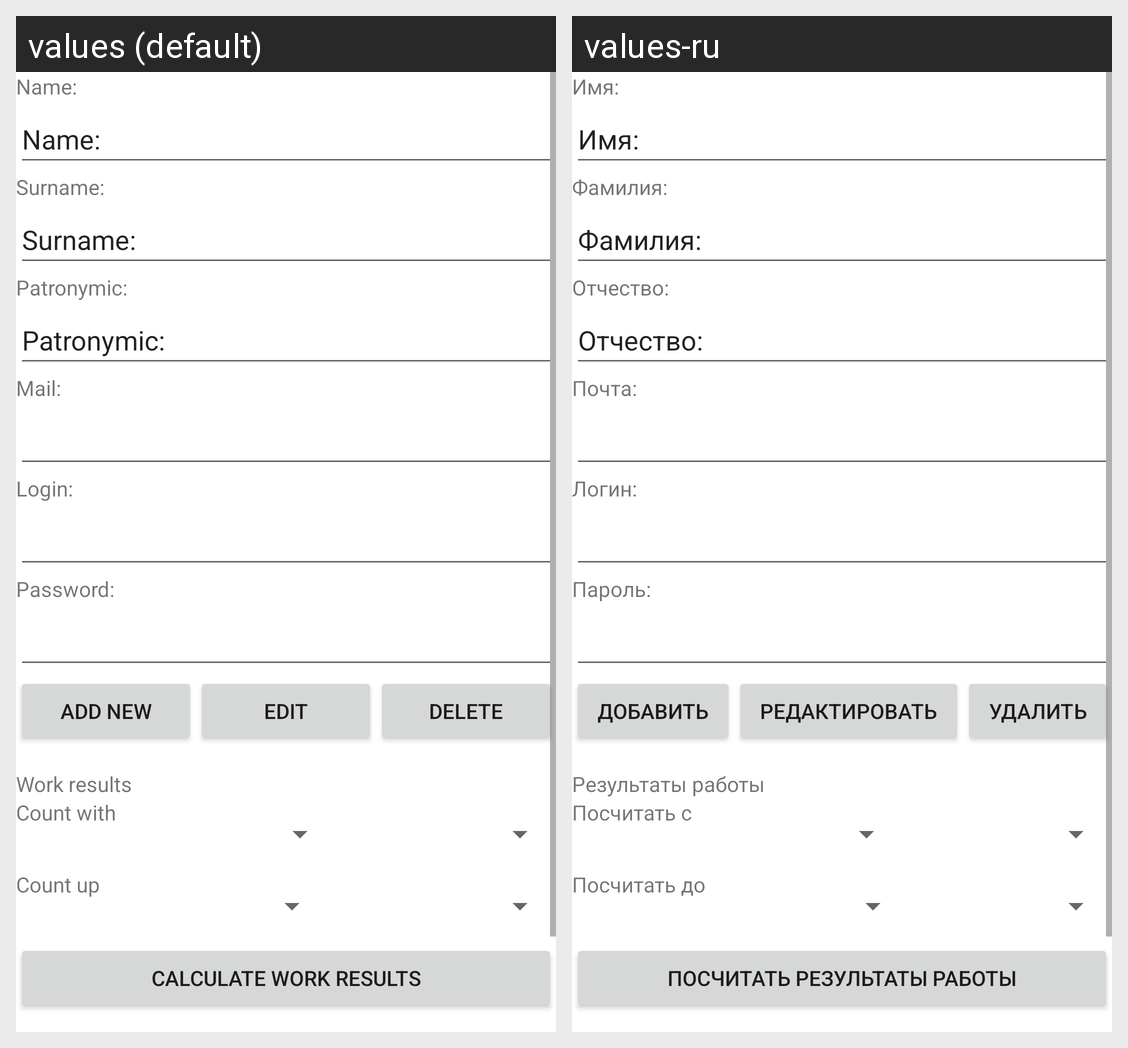

The Android screen above is rendered under two locales of the same app. Produce the string resources it draws, with the default and per-locale values.
Android screen res/layout/fragment_employee_detail.xml rendered under 2 locales, left to right: values (default), values-ru. Device: Nexus 5 (rendered at 1080×1920; each locale shown at half size, 540×960, under a caption strip naming it); theme Theme.CurseWork.
Strings drawn on this screen, with the default value and each locale's value (text and hints the layout hard-codes, and strings that could not be matched under every locale, appear in the picture but are not listed):

list_employee_column_name
  values: Name:
  values-ru: Имя:

list_employee_column_surname
  values: Surname:
  values-ru: Фамилия:

list_client_column_patronymic
  values: Patronymic:
  values-ru: Отчество:

list_employee_column_patronymic
  values: Patronymic:
  values-ru: Отчество:

list_employee_column_mail
  values: Mail:
  values-ru: Почта:

list_employee_column_login
  values: Login:
  values-ru: Логин:

list_employee_column_password
  values: Password:
  values-ru: Пароль:

button_add
  values: Add new
  values-ru: Добавить

button_edit
  values: Edit
  values-ru: Редактировать

button_delete
  values: Delete
  values-ru: Удалить

title_work_results
  values: Work results
  values-ru: Результаты работы

title_work_results_date_start
  values: Count with
  values-ru: Посчитать с

title_work_results_date_end
  values: Count up
  values-ru: Посчитать до

button_on_result
  values: Calculate work results
  values-ru: Посчитать результаты работы
